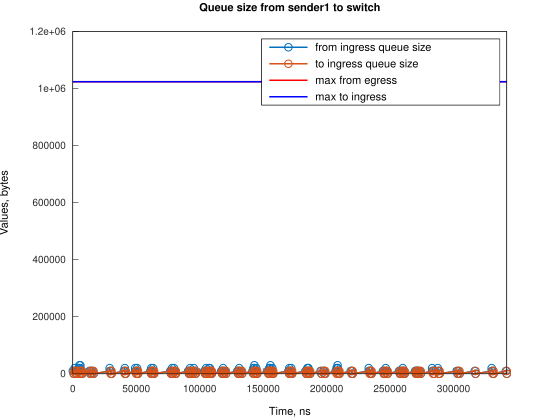

The file beside this chart, header and first rows:
Time, from_ingress_queue_size, to_ingress_queue_size
0, 10000, nan
745.1, 0, 10000
746.1, 0, 0
1495, 10000, 0
1496, 20000, 0
2240, 10000, 10000
2243, 10000, 0
2985, 0, 10000
2986, 0, 0
4486, 10000, 0
4487, 20000, 0
5217, 30000, 0
5231, 20000, 10000
5233, 20000, 0
5965, 30000, 0
5976, 20000, 0
6721, 10000, 10000
6722, 10000, 0
7466, 0, 10000
7470, 0, 0
13080, 10000, 0
13825, 0, 0
14160, 10000, 0
14905, 0, 10000
14908, 0, 0
15650, 10000, 0
16395, 0, 10000
16396, 0, 0
29063, 10000, 0
29064, 20000, 0
29808, 10000, 10000
29810, 10000, 0
30554, 0, 10000
30554, 0, 0
40238, 10000, 0
40981, 20000, 0
40983, 10000, 10000
40984, 10000, 0
41728, 0, 10000
41729, 0, 0
49179, 10000, 0
49180, 20000, 0
49924, 10000, 10000
49926, 10000, 0
50668, 20000, 0
50669, 10000, 10000
50670, 10000, 0
51414, 0, 10000
51415, 0, 0
61098, 10000, 0
61843, 0, 10000
61845, 10000, 10000
61846, 20000, 10000
61847, 20000, 0
62590, 10000, 10000
62591, 10000, 0
63334, 20000, 0
63335, 10000, 10000
63336, 10000, 0
64080, 0, 10000
... 233 more rows
